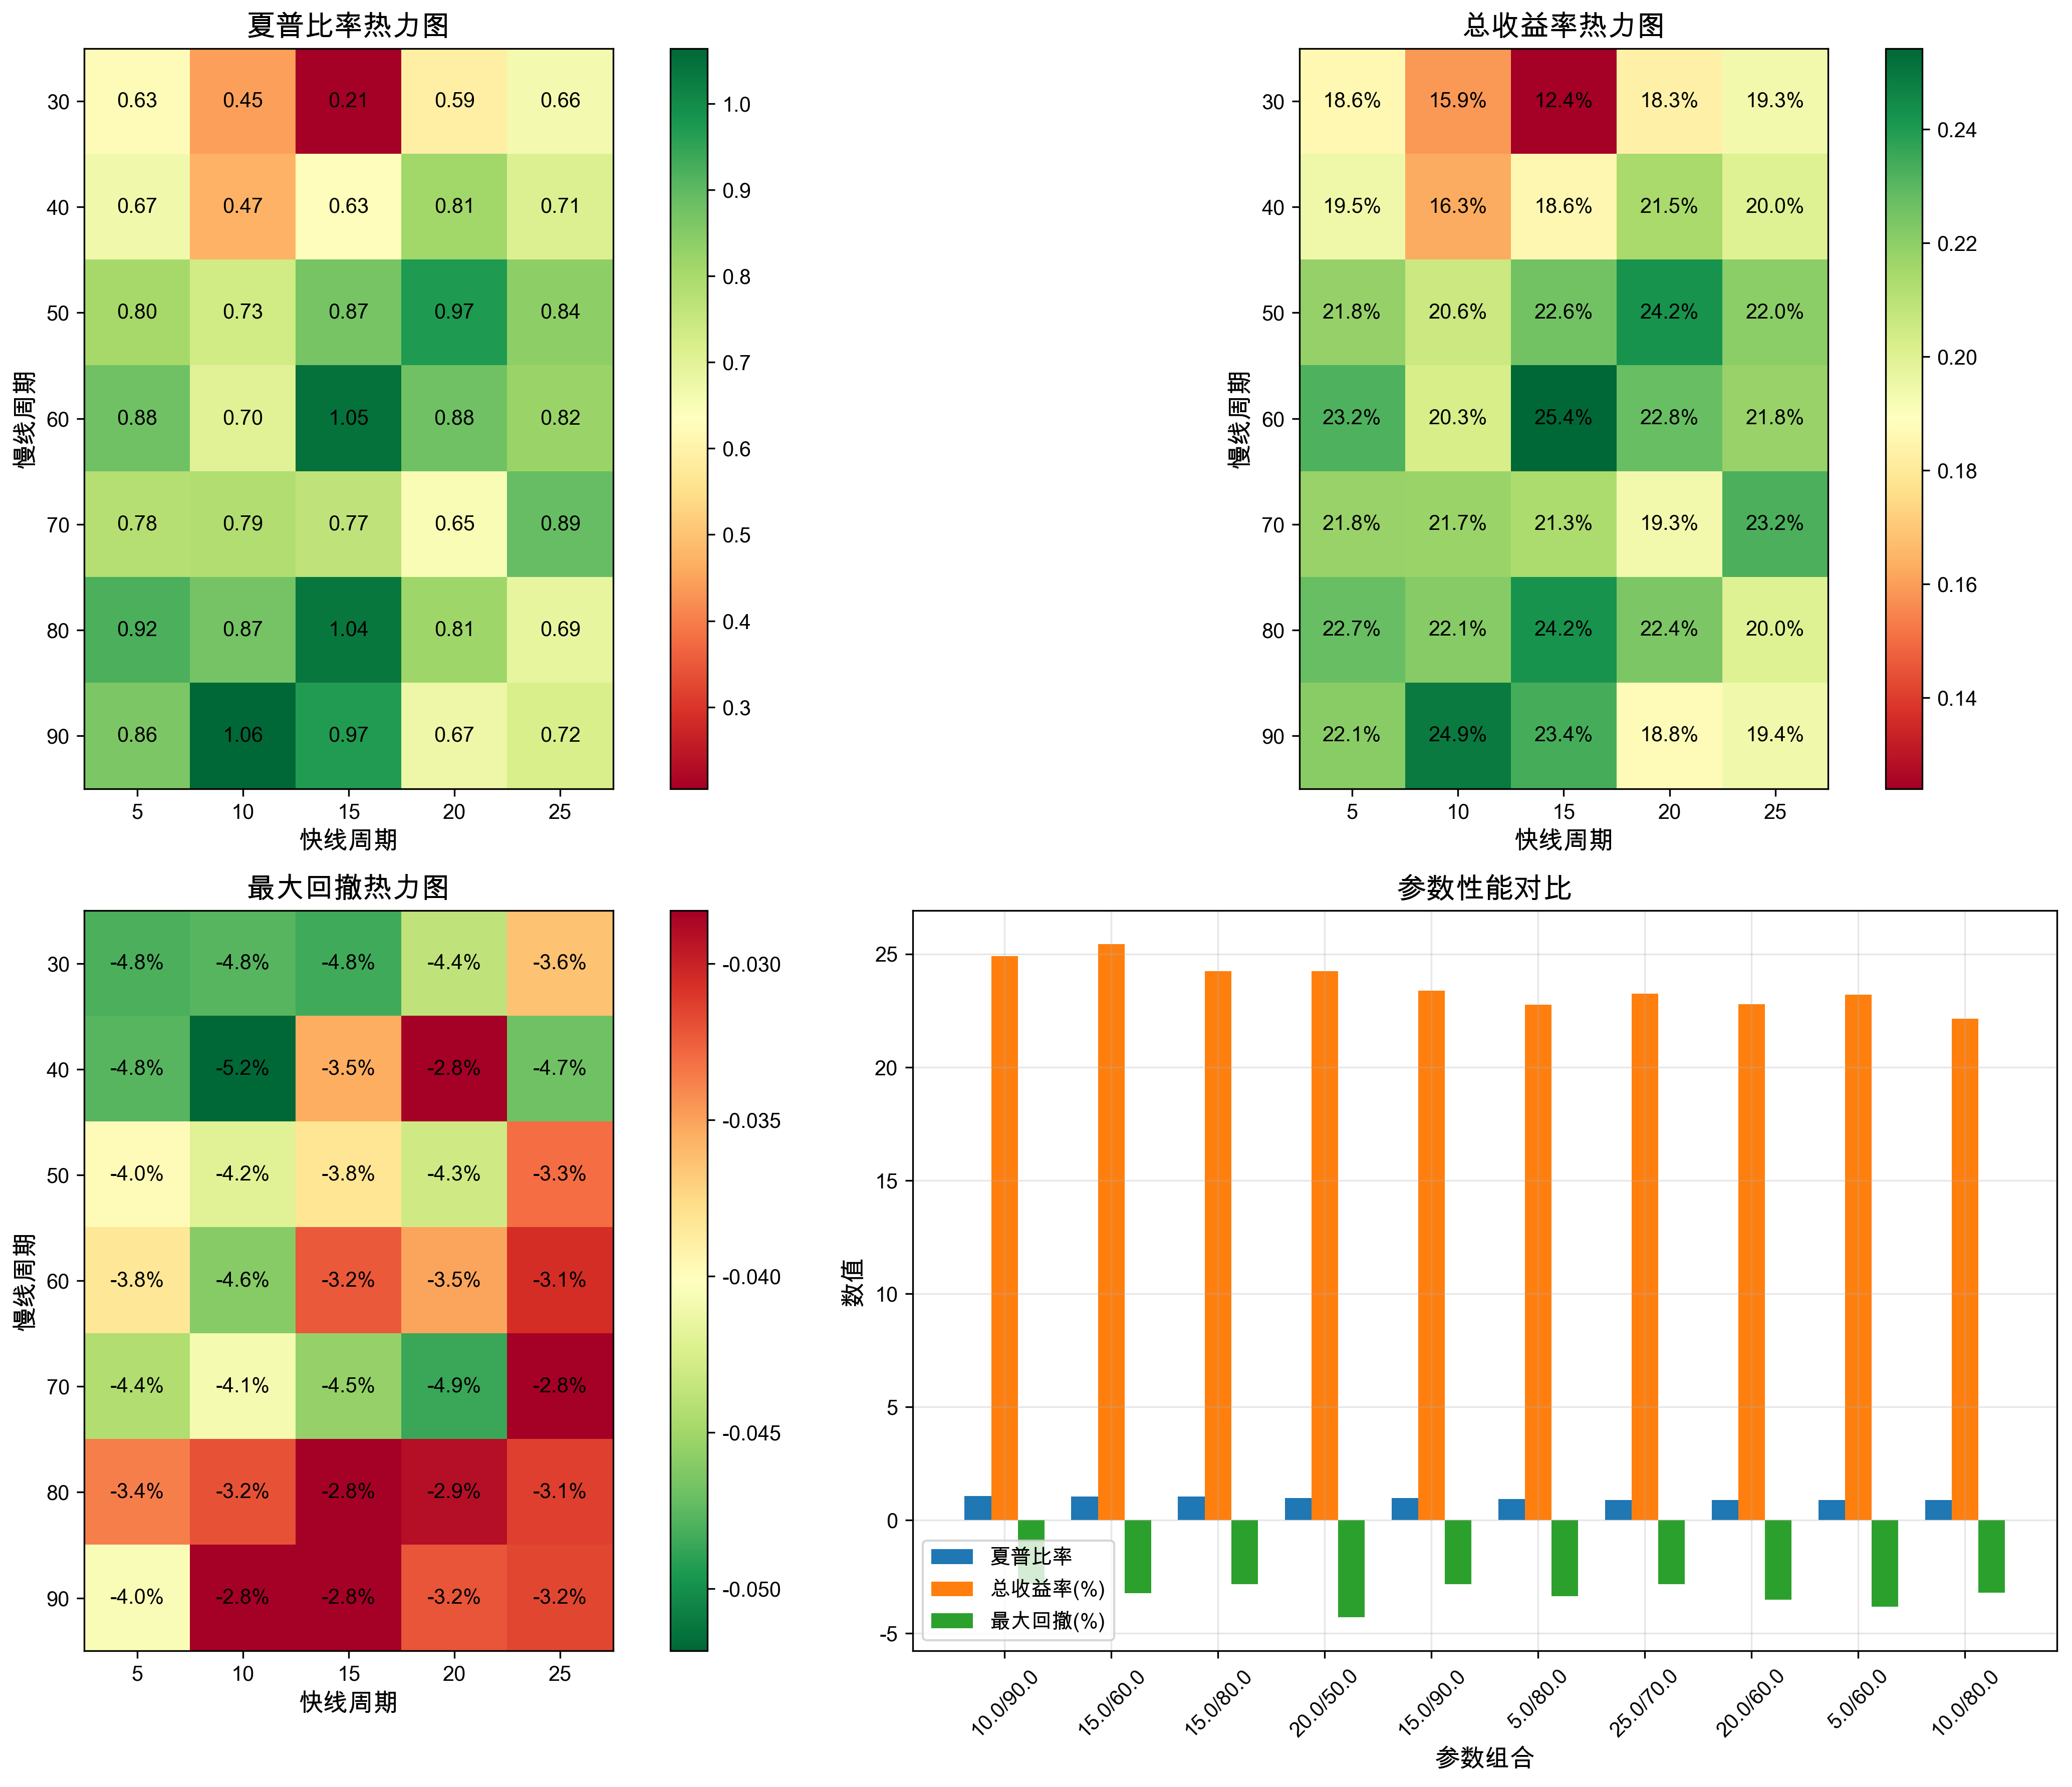

The file beside this chart, header and first rows:
fast_period, slow_period, sharpe_ratio, total_return, annual_return, max_drawdown
10, 90, 1.064, 0.249, 0.07692, -0.0283
15, 60, 1.046, 0.2543, 0.07844, -0.03237
15, 80, 1.036, 0.2423, 0.07501, -0.0283
20, 50, 0.9726, 0.2423, 0.07501, -0.04294
15, 90, 0.9697, 0.2337, 0.07252, -0.0283
5, 80, 0.9222, 0.2275, 0.0707, -0.03376
25, 70, 0.8917, 0.2324, 0.07215, -0.0283
20, 60, 0.8782, 0.2277, 0.07078, -0.0351
5, 60, 0.8774, 0.2321, 0.07204, -0.03831
10, 80, 0.8719, 0.2214, 0.06893, -0.03202
15, 50, 0.8681, 0.2255, 0.07013, -0.03823
5, 90, 0.8596, 0.2208, 0.06877, -0.04048
25, 50, 0.8369, 0.2205, 0.06866, -0.0331
25, 60, 0.8211, 0.218, 0.06794, -0.03054
20, 80, 0.8145, 0.2236, 0.06958, -0.02905
20, 40, 0.8103, 0.2145, 0.06693, -0.02831
5, 50, 0.8043, 0.2182, 0.068, -0.03988
10, 70, 0.7877, 0.2174, 0.06776, -0.04076
5, 70, 0.7816, 0.2181, 0.06798, -0.0444
15, 70, 0.7654, 0.2134, 0.06659, -0.04548
10, 50, 0.7329, 0.2059, 0.06438, -0.04208
25, 90, 0.7196, 0.194, 0.06087, -0.03161
25, 40, 0.7108, 0.2, 0.06266, -0.04688
10, 60, 0.7041, 0.2026, 0.06342, -0.04604
25, 80, 0.6866, 0.2003, 0.06275, -0.03134
20, 90, 0.6728, 0.1877, 0.05903, -0.03211
5, 40, 0.6665, 0.1945, 0.06104, -0.04765
25, 30, 0.6596, 0.1932, 0.06065, -0.03637
20, 70, 0.6482, 0.1935, 0.06073, -0.04861
15, 40, 0.6298, 0.1858, 0.05844, -0.03543
5, 30, 0.6278, 0.1863, 0.05861, -0.04806
20, 30, 0.5942, 0.1832, 0.05767, -0.04368
10, 40, 0.4715, 0.1631, 0.05164, -0.05199
10, 30, 0.4465, 0.1591, 0.05045, -0.04768
15, 30, 0.2053, 0.124, 0.03973, -0.04845
